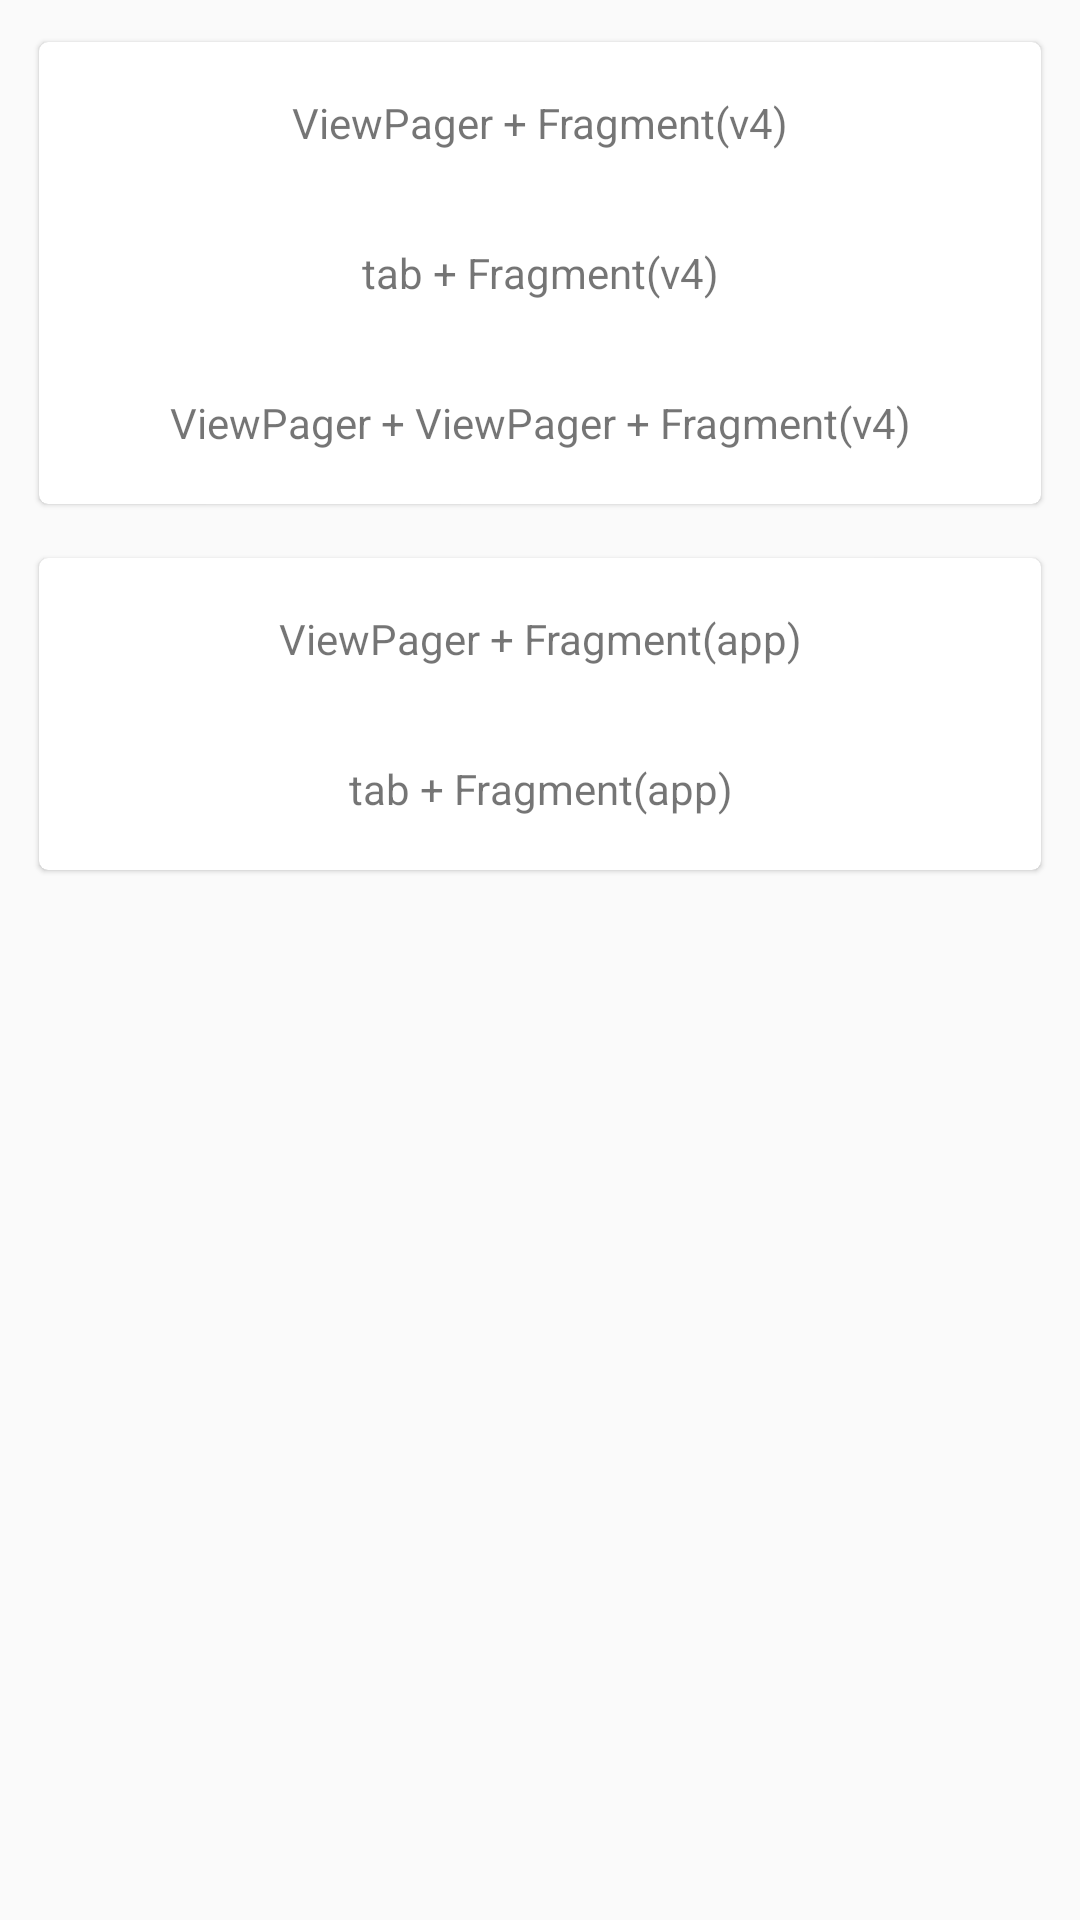

Here is an Android app screen rendered from its layout file. Give the layout XML and the strings, colors and styles it references.
<!-- AndroidManifest.xml: application theme AppTheme -->
<!-- res/layout/activity_fragment.xml -->
<?xml version="1.0" encoding="utf-8"?>
<FrameLayout xmlns:android="http://schemas.android.com/apk/res/android"
    xmlns:app="http://schemas.android.com/apk/res-auto"
    xmlns:tools="http://schemas.android.com/tools"
    android:layout_width="match_parent"
    android:layout_height="match_parent"
    tools:context=".activity.FragmentActivity">
    <androidx.core.widget.NestedScrollView
        android:layout_width="match_parent"
        android:layout_height="match_parent">

        <LinearLayout
            android:layout_width="match_parent"
            android:layout_height="match_parent"
            android:orientation="vertical">

            <androidx.cardview.widget.CardView
                android:layout_width="match_parent"
                android:layout_height="wrap_content"
                android:layout_gravity="center"
                android:layout_marginLeft="10dp"
                android:layout_marginTop="10dp"
                android:layout_marginRight="10dp"
                app:cardBackgroundColor="#ffffff"
                app:cardCornerRadius="3dp"
                app:cardElevation="1dp"
                app:cardUseCompatPadding="true"
                app:contentPadding="2dp">

                <LinearLayout
                    android:layout_width="match_parent"
                    android:layout_height="wrap_content"
                    android:orientation="vertical">

                    <TextView
                        android:id="@+id/tv_frg_v4_viewpager"
                        android:layout_width="match_parent"
                        android:layout_height="50dp"
                        android:gravity="center"
                        android:text="ViewPager + Fragment(v4)" />

                    <TextView
                        android:id="@+id/tv_frg_v4_tab"
                        android:layout_width="match_parent"
                        android:layout_height="50dp"
                        android:gravity="center"
                        android:text="tab + Fragment(v4)" />

                    <TextView
                        android:id="@+id/tv_frg_v4_viewpager_viewpager"
                        android:layout_width="match_parent"
                        android:layout_height="50dp"
                        android:gravity="center"
                        android:text="ViewPager + ViewPager + Fragment(v4)" />


                </LinearLayout>
            </androidx.cardview.widget.CardView>


            <androidx.cardview.widget.CardView
                android:layout_width="match_parent"
                android:layout_height="wrap_content"
                android:layout_gravity="center"
                android:layout_marginLeft="10dp"
                android:layout_marginTop="10dp"
                android:layout_marginRight="10dp"
                app:cardBackgroundColor="#ffffff"
                app:cardCornerRadius="3dp"
                app:cardElevation="1dp"
                app:cardUseCompatPadding="true"
                app:contentPadding="2dp">

                <LinearLayout
                    android:layout_width="match_parent"
                    android:layout_height="wrap_content"
                    android:orientation="vertical">
                    <TextView
                        android:id="@+id/tv_frg_app_viewpager"
                        android:layout_width="match_parent"
                        android:layout_height="50dp"
                        android:gravity="center"
                        android:text="ViewPager + Fragment(app)" />

                    <TextView
                        android:id="@+id/tv_frg_app_tab"
                        android:layout_width="match_parent"
                        android:layout_height="50dp"
                        android:gravity="center"
                        android:text="tab + Fragment(app)" />

                </LinearLayout>
            </androidx.cardview.widget.CardView>
        </LinearLayout>
    </androidx.core.widget.NestedScrollView>

</FrameLayout>
<!-- resources referenced by this layout -->
<resources>
  <style name="AppTheme" parent="Theme.AppCompat.Light.DarkActionBar">
          
          <item name="colorPrimary">@color/colorPrimary</item>
          <item name="colorPrimaryDark">@color/colorPrimaryDark</item>
          <item name="colorAccent">@color/colorAccent</item>
      </style>
  <!-- not gathered from this repository: default colours our renderer supplied (Android Studio template values) -->
  <color name="colorPrimary">#FF6200EE</color>
  <color name="colorPrimaryDark">#FF3700B3</color>
  <color name="colorAccent">#FF03DAC5</color>
</resources>
